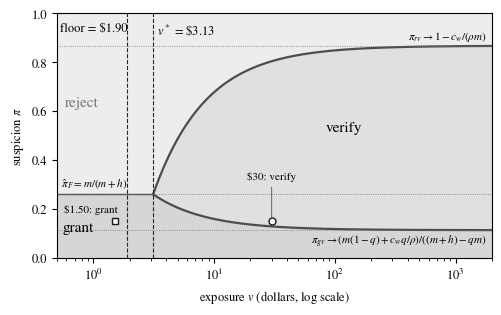

The matplotlib source for this figure: (Note: this script raises an exception after producing the figure.)
"""Decision map in the settled state at the Section 5 constants (Figure 1)."""
import numpy as np, matplotlib
matplotlib.use("Agg")
import matplotlib.pyplot as plt
plt.rcParams.update({"font.family": "serif", "font.serif": ["STIXGeneral", "Times New Roman", "DejaVu Serif"],
                     "mathtext.fontset": "stix", "font.size": 9, "pdf.fonttype": 42})
m, h, C, cw, q, tau = 0.35, 1.0, 0.5, 0.006, 0.75, 10
rho = 1 - (1 - q) ** (1 / tau)
mt = m * h / (m + h); pih = m / (m + h)
floor = C / (q * m); vstar = C / (q * (mt - cw / rho))
v = np.geomspace(vstar, 2000, 400)
pgv = (m * (1 - q) + C / v + cw * q / rho) / ((m + h) - q * m)
prv = 1 - (C / v + cw * q / rho) / (q * m)
lim_rv = 1 - cw / (rho * m); lim_gv = (m * (1 - q) + cw * q / rho) / ((m + h) - q * m)
x0, x1 = 0.5, 2000
fig, ax = plt.subplots(figsize=(5.09, 3.23))
ax.set_xscale("log"); ax.set_xlim(x0, x1); ax.set_ylim(0, 1)
ax.fill_between([x0, x1], pih, 1, color="0.93", lw=0)
ax.fill_between([x0, x1], 0, pih, color="0.84", lw=0)
ax.fill_between(v, pgv, prv, color="0.88", lw=0)
ax.plot(v, prv, color="0.3", lw=1.6); ax.plot(v, pgv, color="0.3", lw=1.6)
ax.plot([x0, vstar], [pih, pih], color="0.3", lw=1.0)
for y in (lim_rv, lim_gv, pih):
    ax.axhline(y, color="0.45", lw=0.6, ls=":")
for xv in (floor, vstar):
    ax.axvline(xv, color="0.15", lw=0.8, ls="--")
ax.text(x0 * 1.06, 0.965, f"floor = \\${floor:.2f}", ha="left", va="top")
ax.text(vstar * 1.07, 0.965, f"$v^*$ = \\${vstar:.2f}", ha="left", va="top")
ax.text(0.8, 0.62, "reject", ha="center", color="0.45", fontsize=11)
ax.text(0.75, 0.11, "grant", ha="center", fontsize=11)
ax.text(120, 0.52, "verify", ha="center", fontsize=11)
ax.text(x0 * 1.08, pih + 0.015, r"$\hat\pi_F = m/(m+h)$", ha="left", va="bottom", fontsize=8)
ax.text(x1 / 1.1, lim_rv + 0.012, r"$\pi_{rv} \to 1 - c_w/(\rho m)$", ha="right", va="bottom", fontsize=8)
ax.text(x1 / 1.1, lim_gv - 0.012, r"$\pi_{gv} \to (m(1-q)+c_w q/\rho)/((m+h)-qm)$", ha="right", va="top", fontsize=8)
# worked example of Section 3: $30 and $1.50 at score 0.15
ax.plot([30], [0.15], marker="o", ms=5, mfc="white", mec="0.1", mew=1.0)
ax.plot([1.5], [0.15], marker="s", ms=4.5, mfc="white", mec="0.1", mew=1.0)
ax.annotate("\\$30: verify", (30, 0.15), xytext=(30, 0.32), ha="center", fontsize=8, arrowprops=dict(arrowstyle="-", color="0.3", lw=0.6))
ax.annotate("\\$1.50: grant", (1.5, 0.15), xytext=(1.6, 0.185), ha="right", fontsize=8)
ax.set_xlabel(r"exposure $v$ (dollars, log scale)"); ax.set_ylabel(r"suspicion $\pi$")
fig.tight_layout(); fig.savefig("figs/fig7_decision_map.pdf", metadata={"CreationDate": None})
print(f"rho={rho:.4f} floor={floor:.3f} vstar={vstar:.3f} pih={pih:.4f} lim_rv={lim_rv:.4f} lim_gv={lim_gv:.4f}")
